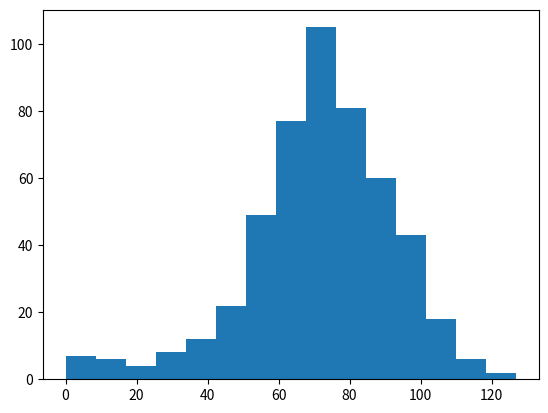

The script that saved this image:
# Import numpy, pyplot and set seed
import numpy as np
import matplotlib.pyplot as plt

np.random.seed(123)

######################################################################################
# Use randint() to simulate a dice in order to move around the empire state building #
######################################################################################
all_walks = []

# Simulate random walk 500 times
for i in range(500) :
    random_walk = [0]
    for x in range(100) :
        step = random_walk[-1]
        dice = np.random.randint(1,7)
        if dice <= 2:
            step = max(0, step - 1)
        elif dice <= 5:
            step = step + 1
        else:
            step = step + np.random.randint(1,7)
        if np.random.rand() <= 0.001 :
            step = 0
        random_walk.append(step)
    all_walks.append(random_walk)

# Create and plot np_aw_t
np_aw_t = np.transpose(np.array(all_walks))

# Select last row from np_aw_t: ends
ends = np_aw_t[-1,:]

# Plot histogram of ends, display plot
plt.hist(ends,bins=15)
plt.show()
plt.clf()

# The fraction of simulations that ended higher than step 60
np.mean(ends > 60)
